Run: headless pygame with SDL's dummy video driver; simulated clock (each Clock.tick advances the game by its frame time, no real sleeping); random seed 0; keys injected as events and as key.get_pressed() state; no mouse input.
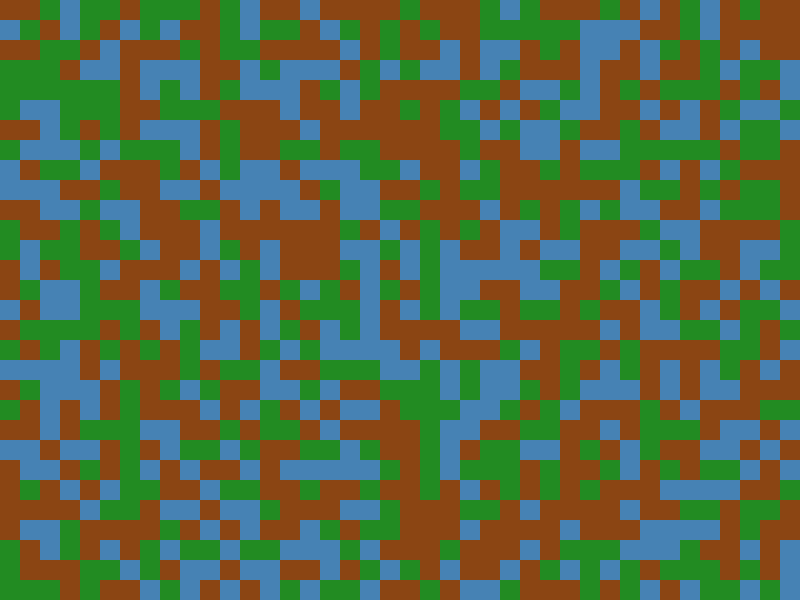
Frame 1 of 4 · flips 1–60 · no input
Frame 2 of 4 · flips 61–180 · tapped SPACE, RETURN · held RIGHT (→), D · screen unchanged from frame 1, image omitted
Frame 3 of 4 · flips 181–300 · held DOWN (↓), S · screen unchanged from frame 2, image omitted
Frame 4 of 4 · flips 301–420 · held LEFT (←), A, UP (↑), W · screen unchanged from frame 3, image omitted

The pygame program that drew these frames:

import pygame
import random

# Constants
WIDTH, HEIGHT = 800, 600
tile_size = 20
cols, rows = WIDTH // tile_size, HEIGHT // tile_size

# Colors
green = (34, 139, 34)
blue = (70, 130, 180)
brown = (139, 69, 19)

# Initialize Pygame
pygame.init()
screen = pygame.display.set_mode((WIDTH, HEIGHT))
pygame.display.set_caption("Procedural World Generator")
clock = pygame.time.Clock()

def generate_world():
    world = []
    for y in range(rows):
        row = []
        for x in range(cols):
            noise = random.random()
            if noise < 0.3:
                row.append(blue)  # Water
            elif noise < 0.6:
                row.append(green)  # Grass
            else:
                row.append(brown)  # Mountain
        world.append(row)
    return world

def draw_world(world):
    for y in range(rows):
        for x in range(cols):
            pygame.draw.rect(screen, world[y][x], (x * tile_size, y * tile_size, tile_size, tile_size))

def main():
    world = generate_world()
    running = True
    while running:
        for event in pygame.event.get():
            if event.type == pygame.QUIT:
                running = False
        screen.fill((0, 0, 0))
        draw_world(world)
        pygame.display.flip()
        clock.tick(30)
    pygame.quit()

if __name__ == "__main__":
    main()
